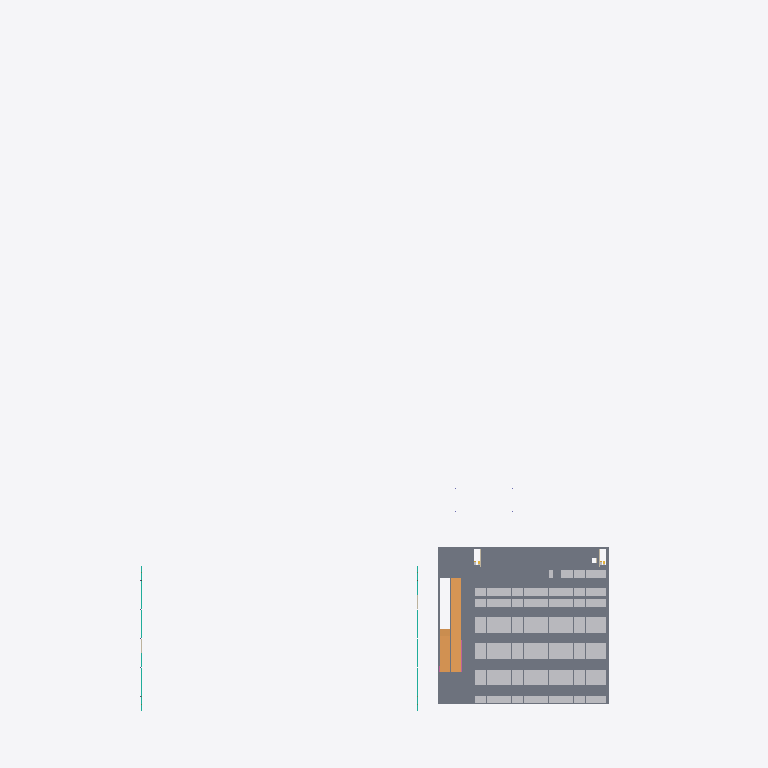
Plan cut of the same IFC building model at storey 'garage level 3' (level 6.60 m, cut at 8.00 m), seen from above with north up, elements coloured by IFC class (only those large enough to see are counted): 214 other elements (light grey), 39 slabs (grey), 2 ramps (orange), 1 railing (pink). Cut surfaces are drawn darker.
Extent 360.0 m × 498.6 m × 19.3 m (x, y, z). Storeys (7): sports level 1 at 0.00 m; events level 1 at 0.00 m; garage level 1 at 0.00 m; garage level 2 at 3.30 m; garage level 3 at 6.60 m; garage level 4 at 9.90 m; garage level 5 at 13.20 m. Elements (5789): 2601 IfcBeam, 1745 IfcBuildingElementProxy, 559 IfcColumn, 364 IfcSlab, 219 IfcWall, 152 IfcRailing, 80 IfcCurtainWall, 21 IfcDoor, 16 IfcStairFlight, 10 IfcSanitaryTerminal, 8 IfcRoof, 5 IfcFurnishingElement.

HEADER;
FILE_DESCRIPTION(('ViewDefinition[DesignTransferView]'),'2;1');
FILE_NAME('/dev/null','2026-10-01T20:21:40-07:00',(''),(''),'IfcOpenShell 0.8.5-post1','IfcOpenShell 0.8.5-post1','Nobody');
FILE_SCHEMA(('IFC4'));
ENDSEC;
DATA;
#1=IFCPROJECT('0wTUywKiD1dPOP_d2yRO5M',$,'Worldwide Stages option-03 | Schematic',$,$,$,$,(#10),#5);
#12=IFCSITE('1r4xtJY$1DB8wJ2bGqoB5a',$,'Assumed design envelope, unverified parcel',$,$,$,$,$,$,$,$,$,$,$);
#14=IFCBUILDING('0SJa3Ei6z2DRMyxDWPP8X7',$,'sports option-03',$,$,$,$,$,$,$,$,$);
#18=IFCBUILDING('0BLwRX7jz6yhx1J3wlDwDp',$,'events option-03',$,$,$,$,$,$,$,$,$);
#21=IFCBUILDING('1pccsAJnvFrwGize1kb1I2',$,'garage option-03',$,$,$,$,$,$,$,$,$);
#16=IFCBUILDINGSTOREY('1jA9IcUcb6jeNwWlvg6Ken',$,'sports level 1',$,$,$,$,$,$,0.0);
#19=IFCBUILDINGSTOREY('1NQcLskHL84xmQallPog8m',$,'events level 1',$,$,$,$,$,$,0.0);
#22=IFCBUILDINGSTOREY('1Jr4R9j7D6d8TF9cZDF7kA',$,'garage level 1',$,$,$,$,$,$,0.0);
#24=IFCBUILDINGSTOREY('0vGAa2QZrCHeYrJLuJFjeI',$,'garage level 2',$,$,$,$,$,$,3.3);
#25=IFCBUILDINGSTOREY('1zx_9YyiH0BuLW39OON37v',$,'garage level 3',$,$,$,$,$,$,6.6);
#26=IFCBUILDINGSTOREY('24yF3v0$XDzQGch2zvjOzA',$,'garage level 4',$,$,$,$,$,$,9.899999999999999);
#27=IFCBUILDINGSTOREY('3UTFHU_en2DevOGBPbFiK5',$,'garage level 5',$,$,$,$,$,$,13.2);
#56989=IFCSLAB('3KqQlyKuT4WOSiFLKHzimM',$,'Garage L3 deck patch 6-1',$,$,#56995,#56990,$,$);
#56967=IFCSLAB('0MR5yRSf505Ac2swhZSryh',$,'Garage L3 deck patch 6-0',$,$,#56973,#56968,$,$);
#56747=IFCSLAB('3Des2I$C114BR5QG9TuQNA',$,'Garage L3 deck patch 4-1',$,$,#56753,#56748,$,$);
#57077=IFCSLAB('1rNVhP2658V9$1K1lF0oEP',$,'Garage L3 deck patch 6-5',$,$,#57083,#57078,$,$);
#57011=IFCSLAB('24UgXoQqT2yBwJFEpklQOY',$,'Garage L3 deck patch 6-2',$,$,#57017,#57012,$,$);
#74459=IFCRAMP('2R3xCT2YD4yei8e3NSuov4',$,'Garage vehicle ramp 2',$,$,#74465,#74460,$,$);
#57055=IFCSLAB('0DERg6HmnBOPMSyEKhnGhl',$,'Garage L3 deck patch 6-4',$,$,#57061,#57056,$,$);
#57033=IFCSLAB('1e3XoXefb8huqmnalYYigC',$,'Garage L3 deck patch 6-3',$,$,#57039,#57034,$,$);
#74960=IFCRAMP('0CdQWfAFb3FuqrKq$ptOd$',$,'Garage vehicle ramp 3',$,$,#74966,#74961,$,$);
#56725=IFCSLAB('0Zp_uxaNf2queEe_z6pX5$',$,'Garage L3 deck patch 4-0',$,$,#56731,#56726,$,$);
#56901=IFCSLAB('0Zyqx3WCn9bO7xpifIaTkI',$,'Garage L3 deck patch 5-1',$,$,#56907,#56902,$,$);
#56307=IFCSLAB('3Zyhprk5vFnALOJWNlHf5c',$,'Garage L3 deck patch 1-0',$,$,#56313,#56308,$,$);
#56593=IFCSLAB('1p0ZCqQsf4cwxrLvuxAZnM',$,'Garage L3 deck patch 3-0',$,$,#56599,#56594,$,$);
#57429=IFCSLAB('38PGt64hz93RQlNIhj6GqB',$,'Garage L3 deck patch 9-1',$,$,#57435,#57430,$,$);
#57517=IFCSLAB('15PY$ci$r7HANL$guK3vub',$,'Garage L3 deck patch 10-1',$,$,#57523,#57518,$,$);
#57099=IFCSLAB('0g1Y60iKD2FgcvuvJ3LDGl',$,'Garage L3 deck patch 6-6',$,$,#57105,#57100,$,$);
#57143=IFCSLAB('0Vz4_Riqj3l9NSikPatkM7',$,'Garage L3 deck patch 7-1',$,$,#57149,#57144,$,$);
#56175=IFCSLAB('2s4984u8v79fnazD8WplaI',$,'Garage L3 deck patch 0-1',$,$,#56181,#56176,$,$);
#56769=IFCSLAB('3gMUAOsAD4MghzTQtFDXrj',$,'Garage L3 deck patch 4-2',$,$,#56775,#56770,$,$);
#56835=IFCSLAB('2Xxa6eOSr8ShKr8cVK2KVx',$,'Garage L3 deck patch 4-5',$,$,#56841,#56836,$,$);
#56329=IFCSLAB('20OqTLIzX3CAnLWZR3XjQ7',$,'Garage L3 deck patch 1-2',$,$,#56335,#56330,$,$);
#56615=IFCSLAB('3_vNYcZ_zCwQQrt3Vy8$$5',$,'Garage L3 deck patch 3-2',$,$,#56621,#56616,$,$);
#56879=IFCSLAB('0XxH6iugD0WwqWZfyy_wLR',$,'Garage L3 deck patch 5-0',$,$,#56885,#56880,$,$);
#57495=IFCSLAB('2MojW91b970BRlFttYGlKY',$,'Garage L3 deck patch 10-0',$,$,#57501,#57496,$,$);
#56461=IFCSLAB('0u1gkZAgvEwPeHdNH0GmJC',$,'Garage L3 deck patch 2-1',$,$,#56467,#56462,$,$);
#56395=IFCSLAB('0qGUqCYff84uje92nFHUA4',$,'Garage L3 deck patch 1-5',$,$,#56401,#56396,$,$);
#56681=IFCSLAB('0e9j_wsU5EmADbLV5mGmiC',$,'Garage L3 deck patch 3-5',$,$,#56687,#56682,$,$);
#57275=IFCSLAB('2wucol5uL5aRbZQEcIZns9',$,'Garage L3 deck patch 8-1',$,$,#57281,#57276,$,$);
#57407=IFCSLAB('0OHQKqba5DLB02HHgvAaCv',$,'Garage L3 deck patch 9-0',$,$,#57413,#57408,$,$);
#56923=IFCSLAB('0GYpIHs0TAiQvjTSaRe08y',$,'Garage L3 deck patch 5-2',$,$,#56929,#56924,$,$);
#56813=IFCSLAB('3C3EL8ry18Jg1Usc2S5CQL',$,'Garage L3 deck patch 4-4',$,$,#56819,#56814,$,$);
#56152=IFCSLAB('1_0K64aiT3xvJPZwbBJ6Kb',$,'Garage L3 deck patch 0-0',$,$,#56159,#56154,$,$);
#57121=IFCSLAB('2gq7ii3j90Hf7P3Xq_WU$Y',$,'Garage L3 deck patch 7-0',$,$,#57127,#57122,$,$);
#56791=IFCSLAB('1reTSexdT9lBZOBkHSizP4',$,'Garage L3 deck patch 4-3',$,$,#56797,#56792,$,$);
#56373=IFCSLAB('3S$aweLRb33x_3WRxnvvPT',$,'Garage L3 deck patch 1-4',$,$,#56379,#56374,$,$);
#56659=IFCSLAB('3GTQgBNQr3QP_UwU9XD16L',$,'Garage L3 deck patch 3-4',$,$,#56665,#56660,$,$);
#57209=IFCSLAB('0N0jsloxvBU9rEsfd7cVHW',$,'Garage L3 deck patch 7-5',$,$,#57215,#57210,$,$);
#56351=IFCSLAB('0FxOS_FOb6DRr4mCkZKR4J',$,'Garage L3 deck patch 1-3',$,$,#56357,#56352,$,$);
#56637=IFCSLAB('3THLV4SCr1LRCrqnSURFvo',$,'Garage L3 deck patch 3-3',$,$,#56643,#56638,$,$);
#57539=IFCSLAB('1EtouZdnD0Evio5xO_bvQ8',$,'Garage L3 deck patch 10-2',$,$,#57545,#57540,$,$);
ENDSEC;
